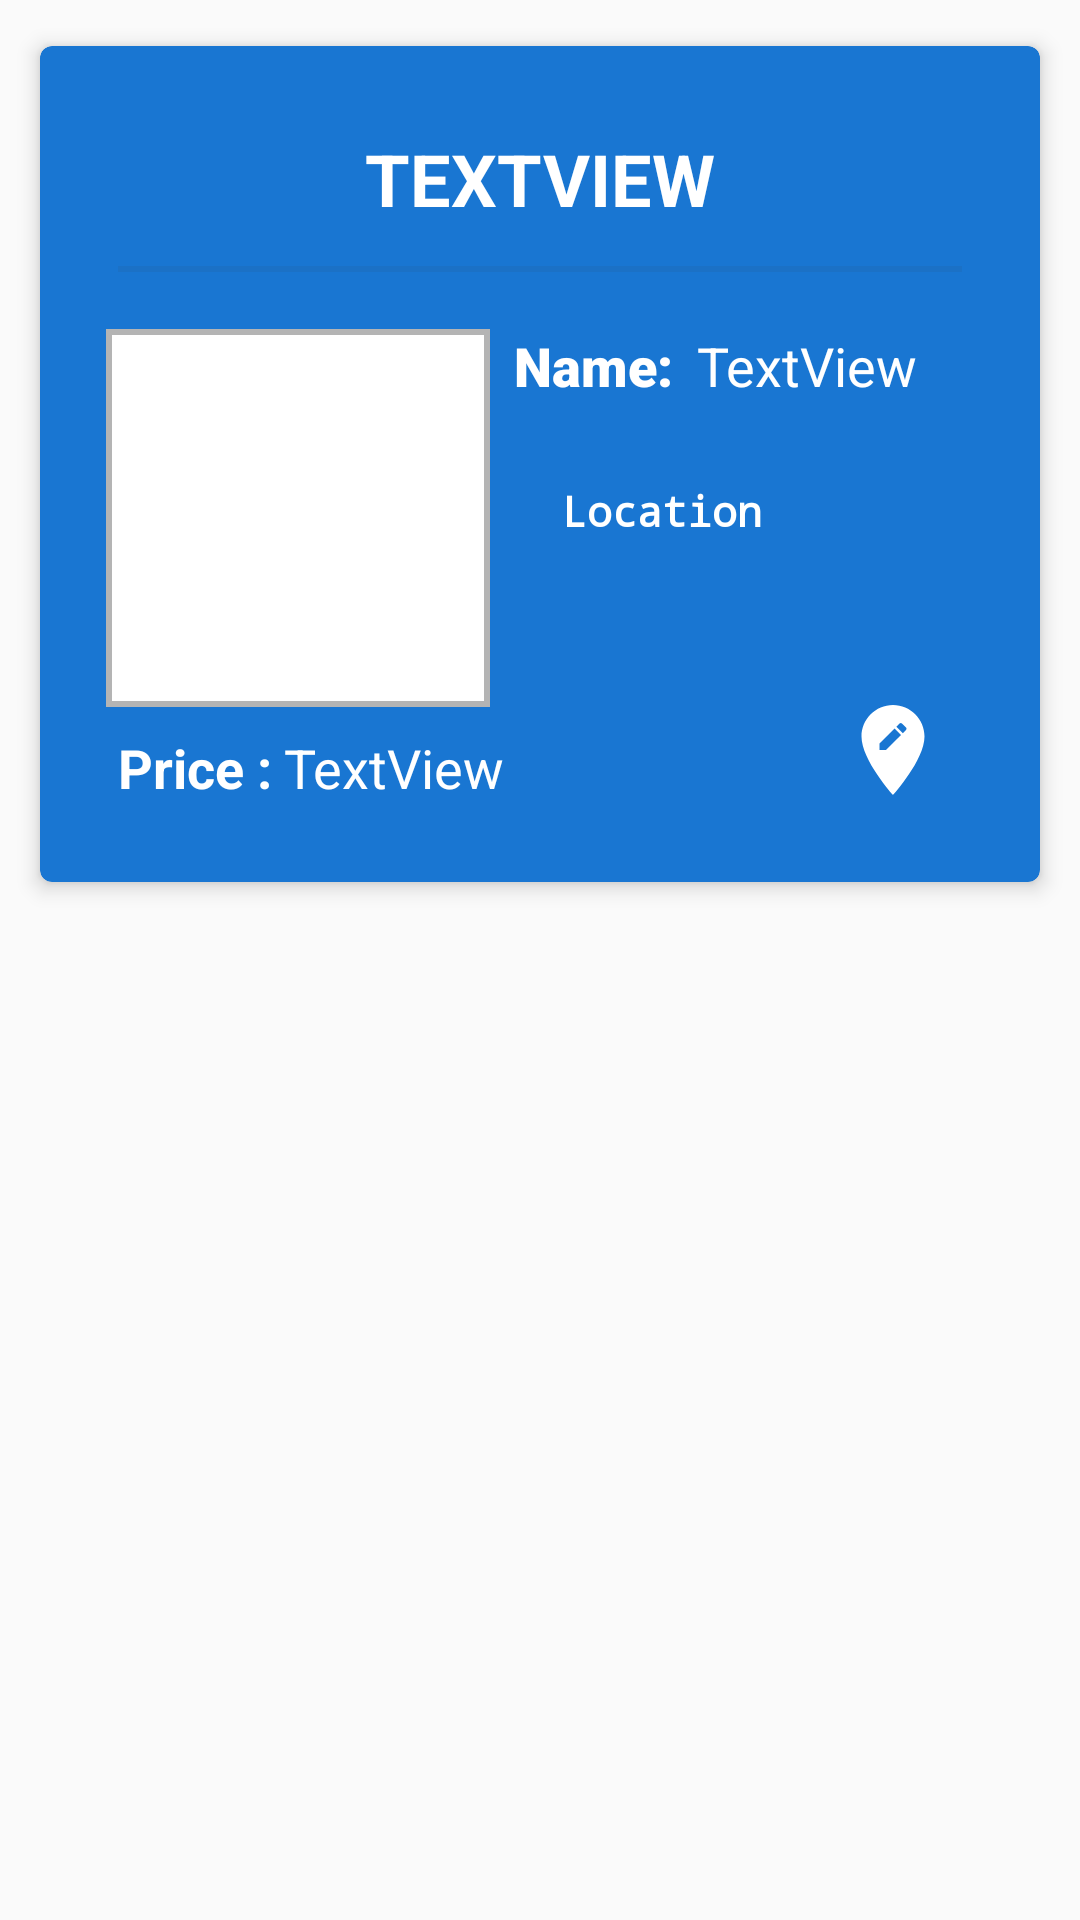

Write the Android layout XML for this screen, with the resource values it uses.
<!-- AndroidManifest.xml: application theme AppTheme -->
<!-- res/layout/pg_card.xml -->
<?xml version="1.0" encoding="utf-8"?>
<FrameLayout xmlns:android="http://schemas.android.com/apk/res/android"
    xmlns:app="http://schemas.android.com/apk/res-auto"
    xmlns:tools="http://schemas.android.com/tools"
    android:layout_width="match_parent"
    android:layout_height="wrap_content">

    <android.support.v7.widget.CardView
        android:layout_width="match_parent"
        android:layout_height="wrap_content"
        android:layout_marginStart="8dp"
        android:layout_marginTop="8dp"
        android:layout_marginEnd="8dp"
        app:cardBackgroundColor="#1976d2"
        app:cardCornerRadius="4dp"
        app:cardElevation="4dp"
        app:cardUseCompatPadding="true"
        app:contentPadding="18dp">

        <android.support.constraint.ConstraintLayout
            android:layout_width="match_parent"
            android:layout_height="wrap_content">

            <TextView
                android:id="@+id/card_place_type"
                style="@style/Header"
                android:layout_width="wrap_content"
                android:layout_height="wrap_content"
                android:layout_marginStart="8dp"
                android:layout_marginEnd="8dp"
                android:text="TextView"
                android:textAllCaps="true"
                android:textAppearance="@android:style/TextAppearance.Material.Medium"
                android:textColor="@android:color/background_light"
                android:textSize="24sp"
                android:textStyle="bold"
                app:layout_constraintEnd_toEndOf="parent"
                app:layout_constraintStart_toStartOf="parent"
                app:layout_constraintTop_toTopOf="parent" />

            <View
                android:id="@+id/view"
                android:layout_width="match_parent"
                android:layout_height="2dp"
                android:layout_marginStart="8dp"
                android:layout_marginEnd="8dp"
                android:layout_marginBottom="16dp"
                android:background="#14333333"
                app:layout_constraintBottom_toTopOf="@+id/textView2"
                app:layout_constraintEnd_toEndOf="parent"
                app:layout_constraintHorizontal_bias="0.0"
                app:layout_constraintStart_toStartOf="parent"
                app:layout_constraintTop_toBottomOf="@+id/card_place_type" />

            <ImageView
                android:id="@+id/card_place_image"
                android:layout_width="128dp"
                android:layout_height="126dp"
                android:layout_marginStart="4dp"
                android:layout_marginTop="24dp"
                android:background="@drawable/border_image"
                android:scaleType="fitXY"
                app:layout_constraintStart_toStartOf="parent"
                app:layout_constraintTop_toBottomOf="@+id/card_place_type"
                tools:srcCompat="@tools:sample/avatars" />

            <TextView
                android:id="@+id/card_place_name"
                android:layout_width="0dp"
                android:layout_height="wrap_content"
                android:layout_marginStart="8dp"
                android:layout_marginEnd="8dp"
                android:fontFamily="sans-serif"
                android:maxLines="1"
                android:text="TextView"
                android:textColor="@android:color/background_light"
                android:textSize="18sp"
                app:layout_constraintBottom_toBottomOf="@+id/textView2"
                app:layout_constraintEnd_toEndOf="parent"
                app:layout_constraintStart_toEndOf="@+id/textView2"
                app:layout_constraintTop_toTopOf="@+id/textView2" />

            <ImageView
                android:id="@+id/card_location"
                android:layout_width="46dp"
                android:layout_height="36dp"
                android:layout_marginEnd="8dp"
                android:layout_marginBottom="8dp"
                android:contentDescription="TODO"
                app:layout_constraintBottom_toBottomOf="parent"
                app:layout_constraintEnd_toEndOf="parent"
                app:srcCompat="@drawable/ic_edit_location_black_24dp" />

            <TextView
                android:id="@+id/location_text"
                android:layout_width="0dp"
                android:layout_height="89dp"
                android:layout_marginStart="24dp"
                android:layout_marginTop="8dp"
                android:layout_marginEnd="8dp"
                android:layout_marginBottom="8dp"
                android:maxLines="4"
                android:text="Location"
                android:textColor="@android:color/background_light"
                android:textSize="14sp"
                android:textStyle="bold"
                android:typeface="monospace"
                app:layout_constraintBottom_toBottomOf="parent"
                app:layout_constraintEnd_toStartOf="@+id/card_location"
                app:layout_constraintStart_toEndOf="@+id/card_place_image"
                app:layout_constraintTop_toBottomOf="@+id/card_place_name" />

            <TextView
                android:id="@+id/textView2"
                android:layout_width="wrap_content"
                android:layout_height="wrap_content"
                android:layout_marginStart="8dp"
                android:layout_marginTop="24dp"
                android:fontFamily="sans-serif-black"
                android:lineSpacingExtra="8sp"
                android:text="Name:"
                android:textColor="@android:color/background_light"
                android:textSize="18sp"
                android:textStyle="bold"
                app:layout_constraintStart_toEndOf="@+id/card_place_image"
                app:layout_constraintTop_toBottomOf="@+id/card_place_type" />

            <TextView
                android:id="@+id/pg_card_price"
                android:layout_width="0dp"
                android:layout_height="wrap_content"
                android:layout_marginStart="4dp"
                android:layout_marginEnd="8dp"
                android:fontFamily="sans-serif"
                android:maxLines="1"
                android:text="TextView"
                android:textColor="@android:color/background_light"
                android:textSize="18sp"
                app:layout_constraintBottom_toBottomOf="@+id/textView7"
                app:layout_constraintEnd_toStartOf="@+id/location_text"
                app:layout_constraintHorizontal_bias="0.268"
                app:layout_constraintStart_toEndOf="@+id/textView7"
                app:layout_constraintTop_toTopOf="@+id/textView7"
                app:layout_constraintVertical_bias="0.0" />

            <TextView
                android:id="@+id/textView7"
                android:layout_width="wrap_content"
                android:layout_height="wrap_content"
                android:layout_marginStart="8dp"
                android:layout_marginTop="8dp"
                android:layout_marginBottom="8dp"
                android:text="Price :"
                android:textColor="@android:color/white"
                android:textSize="18sp"
                android:textStyle="bold"
                app:layout_constraintBottom_toBottomOf="parent"
                app:layout_constraintStart_toStartOf="parent"
                app:layout_constraintTop_toBottomOf="@+id/card_place_image"
                tools:text="Price :" />
        </android.support.constraint.ConstraintLayout>
    </android.support.v7.widget.CardView>
</FrameLayout>
<!-- resources referenced by this layout -->
<resources>
  <!-- drawable border_image (drawable) -->
  <?xml version="1.0" encoding="utf-8"?>
  <shape xmlns:android="http://schemas.android.com/apk/res/android"
      android:shape="rectangle">
      <gradient android:startColor="#ffffff"
          android:endColor="#ffffff"
          android:angle="270" />
      <corners android:radius="0dp" />
      <stroke android:width="2dp" android:color="#b4b4b4" />
  </shape>
  <!-- drawable ic_edit_location_black_24dp (drawable) -->
  <vector xmlns:android="http://schemas.android.com/apk/res/android"
          android:width="24dp"
          android:height="24dp"
          android:viewportWidth="24.0"
          android:viewportHeight="24.0">
      <path
          android:fillColor="#ffffffff"
          android:pathData="M12,2C8.14,2 5,5.14 5,9c0,5.25 7,13 7,13s7,-7.75 7,-13c0,-3.86 -3.14,-7 -7,-7zM10.44,12L9,12v-1.44l3.35,-3.34 1.43,1.43L10.44,12zM14.89,7.55l-0.7,0.7 -1.44,-1.44 0.7,-0.7c0.15,-0.15 0.39,-0.15 0.54,0l0.9,0.9c0.15,0.15 0.15,0.39 0,0.54z"/>
  </vector>
  <style name="Header" parent="@android:style/Widget.DeviceDefault.TextView">
          <item name="android:textSize">24sp</item>
          <item name="android:textStyle">bold</item>
          <item name="android:padding">10dp</item>
      </style>
  <style name="AppTheme" parent="Theme.AppCompat.Light.DarkActionBar">
          
          <item name="colorPrimary">@color/colorPrimary</item>
          <item name="colorPrimaryDark">@color/colorPrimaryDark</item>
          <item name="colorAccent">@color/colorAccent</item>
      </style>
  <color name="colorPrimary">#424242</color>
  <color name="colorPrimaryDark">#222222</color>
  <color name="colorAccent">#FF7043</color>
</resources>
